Run: headless pygame with SDL's dummy video driver; simulated clock (each Clock.tick advances the game by its frame time, no real sleeping); random seed 0; keys injected as events and as key.get_pressed() state; mouse plan: one left click at the window centre at the start of phase 2, then a move to the lower-right quarter at the start of phase 3.
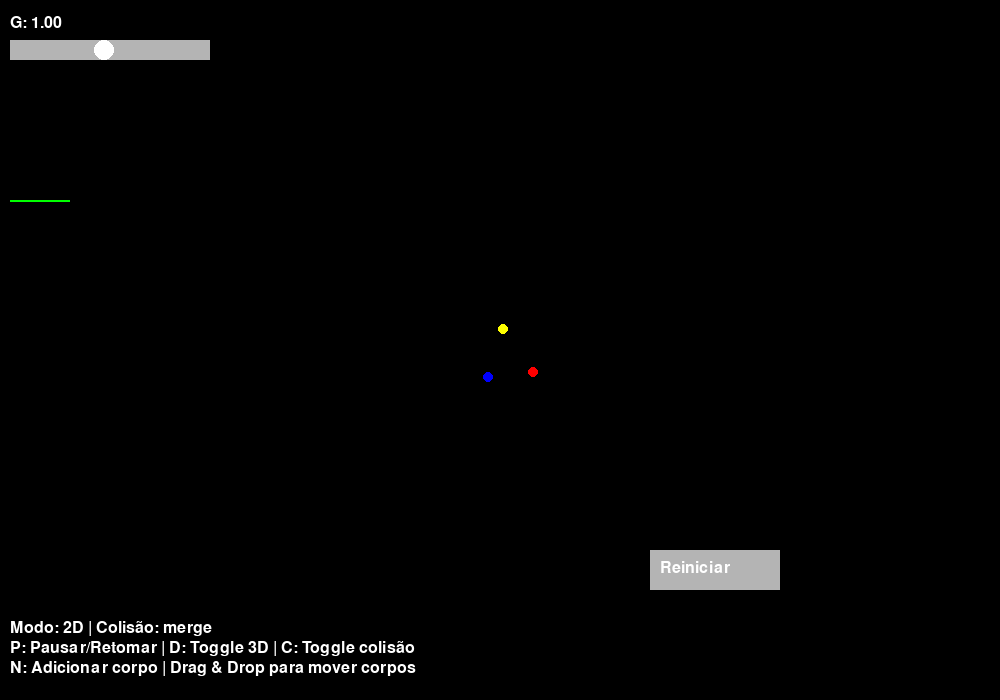
Frame 1 of 4 · flips 1–60 · no input
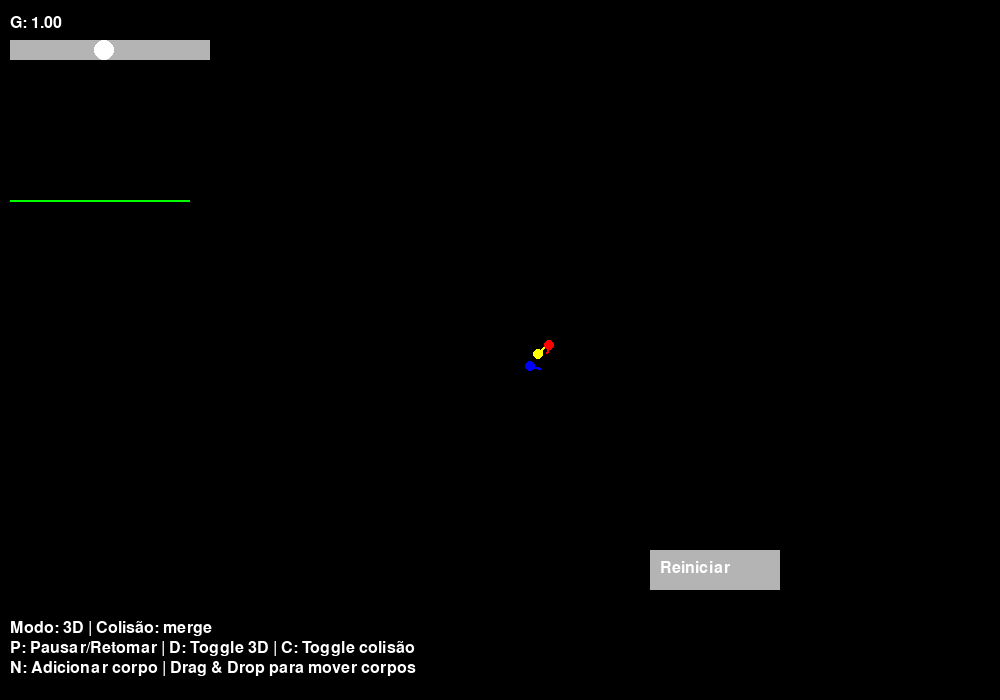
Frame 2 of 4 · flips 61–180 · clicked the window centre · tapped SPACE, RETURN · held RIGHT (→), D
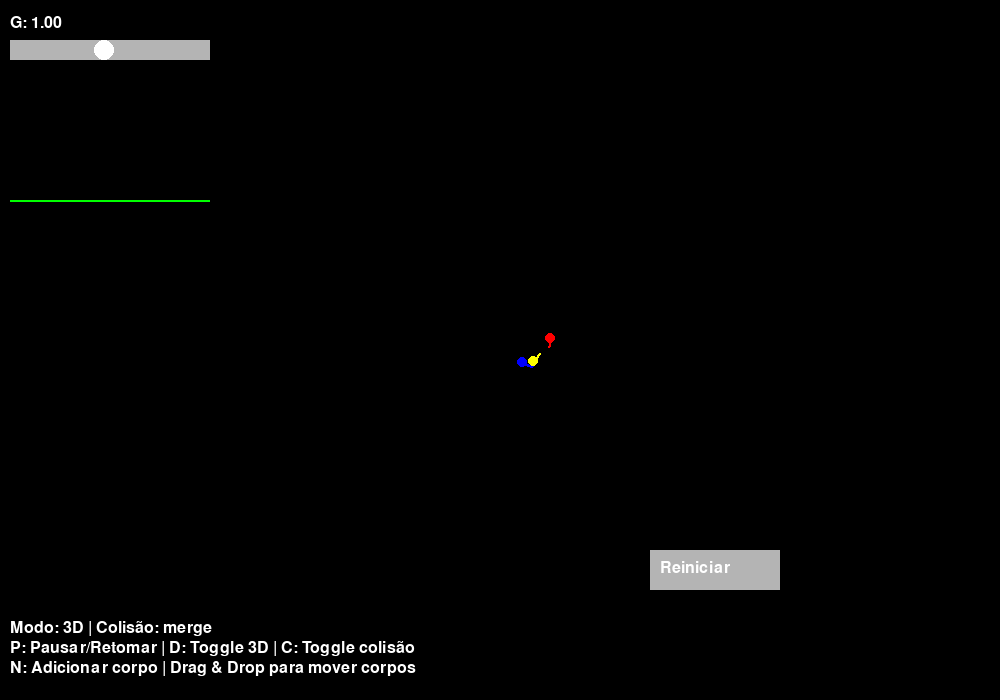
Frame 3 of 4 · flips 181–300 · moved the mouse to the lower-right quarter · held DOWN (↓), S
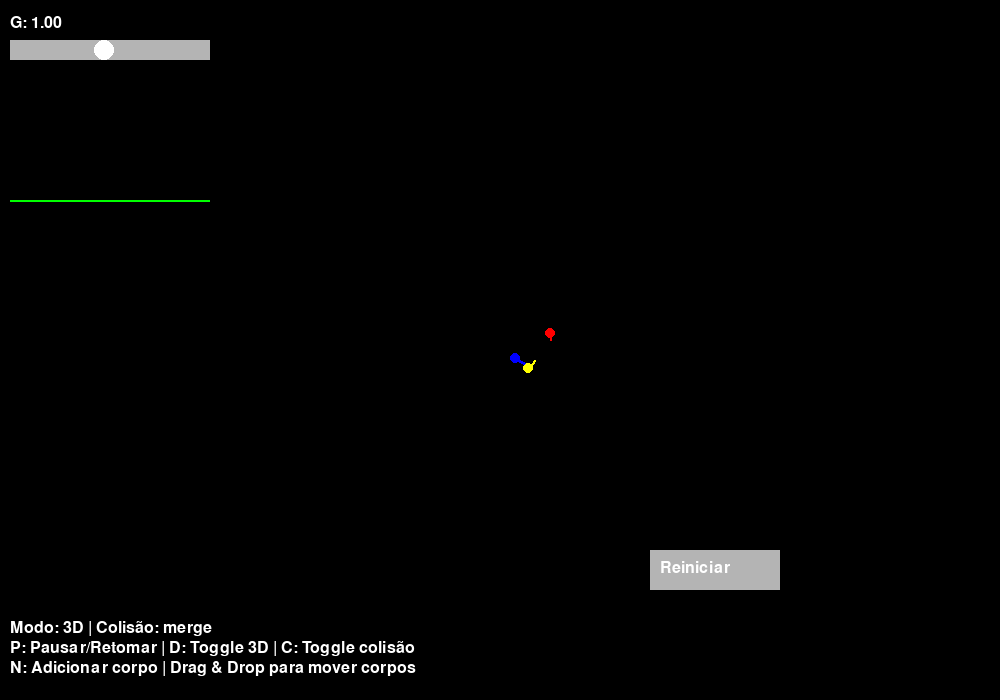
Frame 4 of 4 · flips 301–420 · held LEFT (←), A, UP (↑), W

The pygame program that drew these frames:

import pygame
import math
import random

pygame.init()

# Configurações da tela e parâmetros globais
WIDTH, HEIGHT = 1000, 700
screen = pygame.display.set_mode((WIDTH, HEIGHT))
pygame.display.set_caption("Simulação Avançada de Corpos")
clock = pygame.time.Clock()

# Parâmetros iniciais
G_default = 1.0
G = G_default
dt = 0.1
epsilon = 5.0  # Softening factor para evitar singularidades
mode_3D = False  # Modo 2D inicialmente
collision_mode = "merge"  # "merge" ou "elastic"
paused = False

# Para gráficos de energia
energy_history = []

# Variáveis para drag and drop
dragged_body = None

# Parâmetro para projeção 3D
camera_distance = 500

# --- CLASSES E FUNÇÕES --- #

# Classe que representa um corpo (2D ou 3D)
class Body:
    def __init__(self, pos, vel, mass, color):
        # pos e vel são listas; se 3D, terão 3 componentes
        self.pos = list(pos)
        self.vel = list(vel)
        self.mass = mass
        self.color = color
        self.trail = []  # Histórico de posições para o rastro

    def get_projection(self):
        # Se estiver em 3D, projeta usando perspectiva; caso contrário, apenas centraliza
        if mode_3D:
            x, y, z = self.pos
            factor = camera_distance / (camera_distance + z)
            return (x * factor + WIDTH/2, y * factor + HEIGHT/2)
        else:
            # Em 2D, as posições são relativas ao centro da tela
            return (self.pos[0] + WIDTH/2, self.pos[1] + HEIGHT/2)

    def update_trail(self):
        proj = self.get_projection()
        self.trail.append(proj)
        if len(self.trail) > 150:
            self.trail.pop(0)

    def draw(self, surface):
        # Desenha o rastro
        if len(self.trail) > 1:
            pygame.draw.lines(surface, self.color, False, [(int(x), int(y)) for (x,y) in self.trail], 2)
        # Desenha o corpo
        proj = self.get_projection()
        pygame.draw.circle(surface, self.color, (int(proj[0]), int(proj[1])), 5)

# Cria corpos iniciais; em 3D, gera coordenada z também
def create_bodies(n=3):
    bodies = []
    for i in range(n):
        if mode_3D:
            pos = (random.uniform(-50,50), random.uniform(-50,50), random.uniform(-50,50))
            vel = (random.uniform(-1,1), random.uniform(-1,1), random.uniform(-1,1))
        else:
            pos = (random.uniform(-50,50), random.uniform(-50,50))
            vel = (random.uniform(-1,1), random.uniform(-1,1))
        mass = random.choice([10, 15])
        color = [(255,0,0), (0,0,255), (255,255,0)][i % 3]
        bodies.append(Body(pos, vel, mass, color))
    return bodies

bodies = create_bodies()

# Função para computar a força gravitacional entre dois corpos (2D ou 3D)
def compute_force(b1, b2):
    if mode_3D:
        dx = b2.pos[0] - b1.pos[0]
        dy = b2.pos[1] - b1.pos[1]
        dz = b2.pos[2] - b1.pos[2]
        r = math.sqrt(dx*dx + dy*dy + dz*dz + epsilon**2)
        F = G * b1.mass * b2.mass / (r**3)
        return (F*dx, F*dy, F*dz)
    else:
        dx = b2.pos[0] - b1.pos[0]
        dy = b2.pos[1] - b1.pos[1]
        r = math.sqrt(dx*dx + dy*dy + epsilon**2)
        F = G * b1.mass * b2.mass / (r**3)
        return (F*dx, F*dy)

# Função para tratar colisões; alterna entre fusão e colisão elástica
def handle_collisions(bodies):
    new_bodies = bodies[:]
    i = 0
    while i < len(new_bodies):
        j = i+1
        merged = False
        while j < len(new_bodies):
            # Calcula a distância entre corpos
            if mode_3D:
                dx = new_bodies[j].pos[0] - new_bodies[i].pos[0]
                dy = new_bodies[j].pos[1] - new_bodies[i].pos[1]
                dz = new_bodies[j].pos[2] - new_bodies[i].pos[2]
                dist = math.sqrt(dx*dx+dy*dy+dz*dz)
            else:
                dx = new_bodies[j].pos[0] - new_bodies[i].pos[0]
                dy = new_bodies[j].pos[1] - new_bodies[i].pos[1]
                dist = math.sqrt(dx*dx+dy*dy)
            if dist < 10:
                if collision_mode == "merge":
                    m1 = new_bodies[i].mass
                    m2 = new_bodies[j].mass
                    new_mass = m1 + m2
                    new_pos = [(new_bodies[i].pos[k]*m1 + new_bodies[j].pos[k]*m2)/new_mass for k in range(len(new_bodies[i].pos))]
                    new_vel = [(new_bodies[i].vel[k]*m1 + new_bodies[j].vel[k]*m2)/new_mass for k in range(len(new_bodies[i].vel))]
                    new_color = tuple(min(255, (new_bodies[i].color[k]+new_bodies[j].color[k])//2) for k in range(3))
                    new_body = Body(new_pos, new_vel, new_mass, new_color)
                    new_body.trail = new_bodies[i].trail + new_bodies[j].trail
                    new_bodies.pop(j)
                    new_bodies.pop(i)
                    new_bodies.append(new_body)
                    merged = True
                    break
                elif collision_mode == "elastic":
                    # Simula colisão elástica simples: troca de componentes na direção normal
                    if mode_3D:
                        r_vec = [new_bodies[j].pos[k]-new_bodies[i].pos[k] for k in range(3)]
                        r_mag = math.sqrt(sum(x*x for x in r_vec)) + 1e-10
                        n = [x/r_mag for x in r_vec]
                        v_rel = [new_bodies[i].vel[k]-new_bodies[j].vel[k] for k in range(3)]
                        v_dot_n = sum(v_rel[k]*n[k] for k in range(3))
                        j_impulse = (2*v_dot_n)/(1/new_bodies[i].mass + 1/new_bodies[j].mass)
                        for k in range(3):
                            new_bodies[i].vel[k] -= j_impulse * n[k] / new_bodies[i].mass
                            new_bodies[j].vel[k] += j_impulse * n[k] / new_bodies[j].mass
                    else:
                        r_vec = [new_bodies[j].pos[k]-new_bodies[i].pos[k] for k in range(2)]
                        r_mag = math.sqrt(sum(x*x for x in r_vec)) + 1e-10
                        n = [x/r_mag for x in r_vec]
                        v_rel = [new_bodies[i].vel[k]-new_bodies[j].vel[k] for k in range(2)]
                        v_dot_n = sum(v_rel[k]*n[k] for k in range(2))
                        j_impulse = (2*v_dot_n)/(1/new_bodies[i].mass + 1/new_bodies[j].mass)
                        for k in range(2):
                            new_bodies[i].vel[k] -= j_impulse * n[k] / new_bodies[i].mass
                            new_bodies[j].vel[k] += j_impulse * n[k] / new_bodies[j].mass
            j += 1
        if merged:
            return handle_collisions(new_bodies)
        else:
            i += 1
    return new_bodies

# Função para desenhar um slider para G
def draw_slider(surface, x, y, w, h, value, min_val, max_val):
    pygame.draw.rect(surface, (180,180,180), (x, y, w, h))
    knob_x = x + int((value - min_val) / (max_val - min_val) * w)
    pygame.draw.circle(surface, (255,255,255), (knob_x, y + h//2), h//2)
    font = pygame.font.Font(None, 24)
    text = font.render(f"G: {value:.2f}", True, (255,255,255))
    surface.blit(text, (x, y - 25))
    return pygame.Rect(x, y, w, h)

# Função para desenhar informações gerais na tela
def draw_info(surface):
    font = pygame.font.Font(None, 24)
    info_lines = [
        f"Modo: {'3D' if mode_3D else '2D'} | Colisão: {collision_mode}",
        "P: Pausar/Retomar | D: Toggle 3D | C: Toggle colisão",
        "N: Adicionar corpo | Drag & Drop para mover corpos"
    ]
    for i, line in enumerate(info_lines):
        text = font.render(line, True, (255,255,255))
        surface.blit(text, (10, HEIGHT - 80 + i*20))

# Calcula energia cinética total
def total_kinetic_energy(bodies):
    KE = 0
    for b in bodies:
        if mode_3D:
            v2 = sum(v*v for v in b.vel)
        else:
            v2 = b.vel[0]**2 + b.vel[1]**2
        KE += 0.5 * b.mass * v2
    return KE

# Calcula energia potencial total (para cada par i<j)
def total_potential_energy(bodies):
    PE = 0
    n = len(bodies)
    for i in range(n):
        for j in range(i+1, n):
            if mode_3D:
                dx = bodies[j].pos[0] - bodies[i].pos[0]
                dy = bodies[j].pos[1] - bodies[i].pos[1]
                dz = bodies[j].pos[2] - bodies[i].pos[2]
                r = math.sqrt(dx*dx+dy*dy+dz*dz) + 1e-10
            else:
                dx = bodies[j].pos[0] - bodies[i].pos[0]
                dy = bodies[j].pos[1] - bodies[i].pos[1]
                r = math.sqrt(dx*dx+dy*dy) + 1e-10
            PE += -G * bodies[i].mass * bodies[j].mass / r
    return PE

# Reinicia a simulação: novos corpos e reseta G
def restart_simulation():
    global G
    G = G_default
    return create_bodies(3)

# Adiciona um corpo na posição do mouse com parâmetros aleatórios
def add_body(mouse_pos):
    if mode_3D:
        pos = (mouse_pos[0]-WIDTH/2, mouse_pos[1]-HEIGHT/2, random.uniform(-50,50))
        vel = (random.uniform(-1,1), random.uniform(-1,1), random.uniform(-1,1))
    else:
        pos = (mouse_pos[0]-WIDTH/2, mouse_pos[1]-HEIGHT/2)
        vel = (random.uniform(-1,1), random.uniform(-1,1))
    mass = random.choice([10,15])
    color = random.choice([(255,0,0), (0,0,255), (255,255,0), (0,255,0), (255,0,255)])
    return Body(pos, vel, mass, color)

# Função para desenhar o botão de reiniciar
def draw_restart_button(surface):
    restart_rect = pygame.Rect(650, 550, 130, 40)
    pygame.draw.rect(surface, (180, 180, 180), restart_rect)
    font = pygame.font.Font(None, 24)
    text = font.render("Reiniciar", True, (255, 255, 255))
    surface.blit(text, (restart_rect.x + 10, restart_rect.y + 10))
    return restart_rect

# --- LOOP PRINCIPAL --- #
slider_rect = draw_slider(screen, 10, 40, 200, 20, G, 0.1, 2.0)
dragging_slider = False

while True:
    for event in pygame.event.get():
        if event.type == pygame.QUIT:
            pygame.quit()
            exit()
        elif event.type == pygame.KEYDOWN:
            if event.key == pygame.K_p:
                paused = not paused
            elif event.key == pygame.K_d:
                mode_3D = not mode_3D
                # Recria corpos para o novo modo
                bodies = create_bodies(len(bodies))
            elif event.key == pygame.K_c:
                collision_mode = "elastic" if collision_mode=="merge" else "merge"
            elif event.key == pygame.K_n:
                bodies.append(add_body(pygame.mouse.get_pos()))
            elif event.key == pygame.K_r:
                G = G_default
        elif event.type == pygame.MOUSEBUTTONDOWN:
            if event.button == 1:  # clique esquerdo
                if slider_rect.collidepoint(event.pos):
                    dragging_slider = True
                else:
                    # Verifica se clicou em um corpo para arrastar
                    for b in bodies:
                        proj = b.get_projection()
                        if math.hypot(proj[0]-event.pos[0], proj[1]-event.pos[1]) < 10:
                            dragged_body = b
                            break
                    # Verifica se clicou no botão reiniciar
                    restart_rect = pygame.Rect(650, 550, 130, 40)
                    if restart_rect.collidepoint(event.pos):
                        bodies = create_bodies(3)
                        G = G_default
        elif event.type == pygame.MOUSEBUTTONUP:
            dragging_slider = False
            dragged_body = None
        elif event.type == pygame.MOUSEMOTION:
            if dragging_slider:
                rel_x = event.pos[0] - slider_rect.x
                new_G = 0.1 + (rel_x/slider_rect.width)*(2.0 - 0.1)
                G = max(0.1, min(2.0, new_G))
            if dragged_body is not None:
                # Atualiza posição do corpo para o mouse (converte para coordenadas de simulação)
                if mode_3D:
                    dragged_body.pos[0] = event.pos[0] - WIDTH/2
                    dragged_body.pos[1] = event.pos[1] - HEIGHT/2
                else:
                    dragged_body.pos[0] = event.pos[0] - WIDTH/2
                    dragged_body.pos[1] = event.pos[1] - HEIGHT/2

    if not paused:
        # Integração simples (Euler) para atualizar os corpos
        for b in bodies:
            net_force = [0,0] if not mode_3D else [0,0,0]
            for other in bodies:
                if b is not other:
                    f = compute_force(b, other)
                    if not mode_3D:
                        net_force[0] += f[0]
                        net_force[1] += f[1]
                    else:
                        for i in range(3):
                            net_force[i] += f[i]
            if not mode_3D:
                a = [net_force[0]/b.mass, net_force[1]/b.mass]
                b.vel[0] += a[0]*dt
                b.vel[1] += a[1]*dt
                b.pos[0] += b.vel[0]*dt
                b.pos[1] += b.vel[1]*dt
            else:
                a = [net_force[i]/b.mass for i in range(3)]
                for i in range(3):
                    b.vel[i] += a[i]*dt
                    b.pos[i] += b.vel[i]*dt
            b.update_trail()
        bodies = handle_collisions(bodies)
    
    # Calcula energias para exibir gráfico
    KE = total_kinetic_energy(bodies)
    restart_rect = draw_restart_button(screen)
    PE = total_potential_energy(bodies)
    energy_total = KE + PE
    energy_history.append(energy_total)
    if len(energy_history) > 200:
        energy_history.pop(0)
    
    # Renderização
    screen.fill((0,0,0))
    slider_rect = draw_slider(screen, 10, 40, 200, 20, G, 0.1, 2.0)
    restart_rect = draw_restart_button(screen)
    draw_info(screen)
    # Desenha gráfico de energia
    if len(energy_history) > 1:
        pts = []
        for i, val in enumerate(energy_history):
            x = 10 + i
            y = 200 - int(val/50)  # ajuste de escala
            pts.append((x, y))
        if len(pts) > 1:
            pygame.draw.lines(screen, (0,255,0), False, pts, 2)
    for b in bodies:
        # Desenha seta do vetor de força (net force)
        if not mode_3D:
            net_force = [0,0]
            for other in bodies:
                if b is not other:
                    f = compute_force(b, other)
                    net_force[0] += f[0]
                    net_force[1] += f[1]
            start = b.get_projection()
            end = (start[0] + net_force[0]*10, start[1] + net_force[1]*10)
            pygame.draw.line(screen, (255,255,255), start, end, 2)
        b.draw(screen)
    pygame.display.flip()
    clock.tick(60)

pygame.quit()
